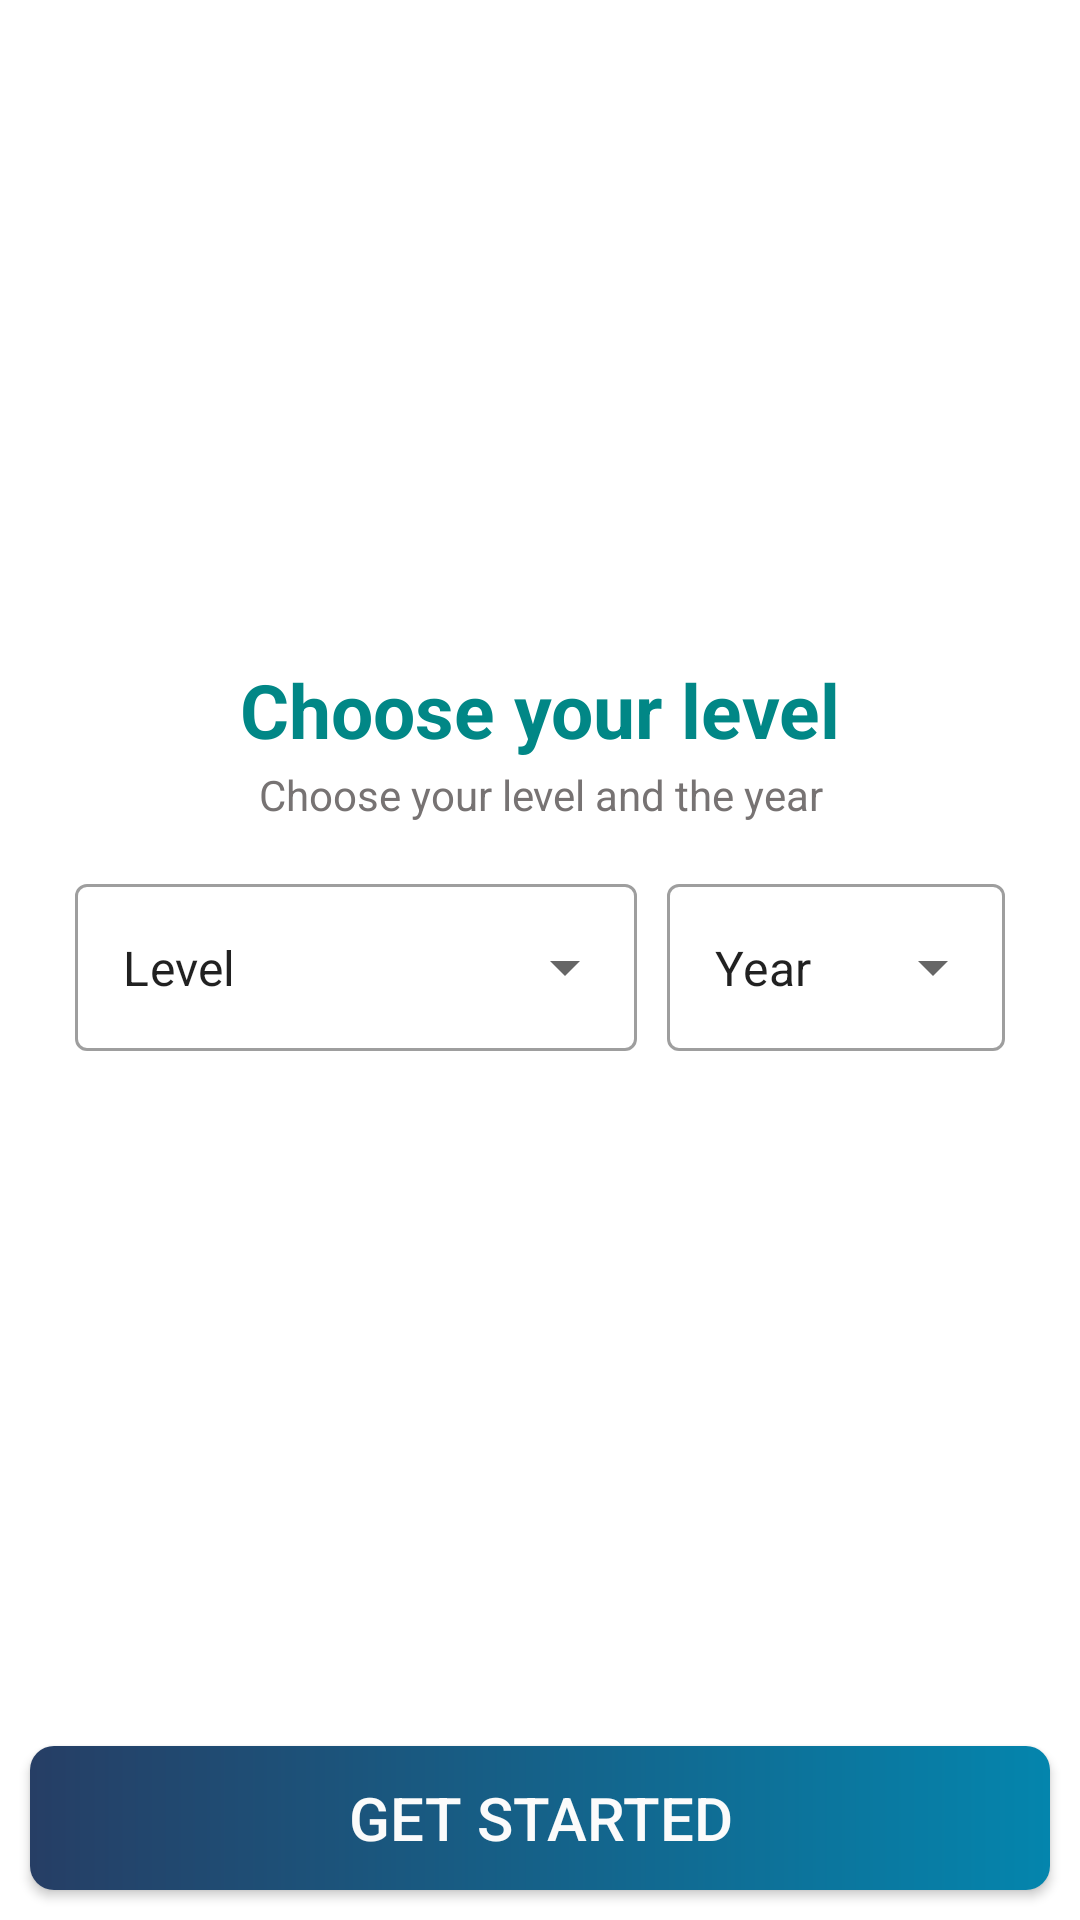

Android layout source for this screen:
<!-- AndroidManifest.xml: application theme Theme.MathStudy -->
<!-- res/layout/activity_onboarding_settings.xml -->
<?xml version="1.0" encoding="utf-8"?>
<RelativeLayout xmlns:android="http://schemas.android.com/apk/res/android"
    xmlns:app="http://schemas.android.com/apk/res-auto"
    xmlns:tools="http://schemas.android.com/tools"
    android:layout_width="match_parent"
    android:layout_height="match_parent"
    tools:context=".activities.OnBoardingSettings">
    <ImageView
        android:layout_width="match_parent"
        android:layout_height="match_parent"
        android:layout_margin="30dp"
        android:src="@drawable/comp1_test"
        android:layout_above="@id/titleContainer"
        android:layout_centerHorizontal="true"/>

    <LinearLayout
        android:id="@+id/titleContainer"
        android:layout_width="match_parent"
        android:layout_height="wrap_content"
        android:layout_above="@id/textInputs"
        android:layout_marginStart="8dp"
        android:layout_marginTop="8dp"
        android:layout_marginEnd="8dp"
        android:layout_marginBottom="8dp"
        android:orientation="vertical">

        <TextView
            android:id="@+id/titleText"
            android:layout_width="match_parent"
            android:layout_height="wrap_content"
            android:gravity="center"
            android:text="Choose your level"
            android:textColor="@color/teal_700"
            android:textStyle="bold"
            android:textSize="25sp" />

        <TextView
            android:id="@+id/subTitleText"
            android:layout_width="match_parent"
            android:layout_height="wrap_content"
            android:layout_margin="2dp"
            android:gravity="center"
            android:textColor="@color/gray"
            android:text="Choose your level and the year"
            android:textSize="14sp" />
    </LinearLayout>

    <LinearLayout
        android:id="@+id/textInputs"
        android:layout_width="match_parent"
        android:layout_height="wrap_content"
        android:orientation="horizontal"
        android:layout_marginTop="0dp"
        android:layout_marginLeft="20dp"
        android:layout_marginRight="20dp"
        android:layout_centerVertical="true">

    <com.google.android.material.textfield.TextInputLayout
        android:id="@+id/textInput_1"
        android:layout_width="0dp"
        android:layout_height="wrap_content"
        android:layout_margin="5dp"
        android:layout_weight="5"
        style="@style/Widget.MaterialComponents.TextInputLayout.OutlinedBox.ExposedDropdownMenu">

    <AutoCompleteTextView
        android:id="@+id/autoCompleteTextView_level"
        android:layout_width="match_parent"
        android:layout_height="wrap_content"
        android:inputType="none"
        android:text="Level"
        />
</com.google.android.material.textfield.TextInputLayout>
    <com.google.android.material.textfield.TextInputLayout
        android:id="@+id/textInput_2"
        android:layout_width="0dp"
        android:layout_height="wrap_content"
        android:layout_centerVertical="true"
        android:layout_weight="3"
        android:layout_toRightOf="@id/textInput_1"
        android:layout_margin="5dp"
        style="@style/Widget.MaterialComponents.TextInputLayout.OutlinedBox.ExposedDropdownMenu">

        <AutoCompleteTextView
            android:id="@+id/autoCompleteTextView_Year"
            android:layout_width="match_parent"
            android:layout_height="wrap_content"
            android:inputType="none"
            android:text="Year"
            />
    </com.google.android.material.textfield.TextInputLayout>
    </LinearLayout>

    <androidx.appcompat.widget.AppCompatButton
        android:id="@+id/get_startedBtn_settings"
        android:layout_width="match_parent"
        android:layout_height="wrap_content"
        android:layout_alignParentBottom="true"
        android:layout_marginStart="10dp"
        android:layout_marginTop="10dp"
        android:layout_marginEnd="10dp"
        android:layout_marginBottom="10dp"
        android:background="@drawable/cstm_color_btn"
        android:text="Get Started"
        android:textColor="#FBFBFB"
        android:textSize="20sp" />
</RelativeLayout>
<!-- resources referenced by this layout -->
<resources>
  <color name="gray">#777373</color>
  <color name="teal_700">#FF018786</color>
  <!-- drawable cstm_color_btn (drawable) -->
  <?xml version="1.0" encoding="utf-8"?>
  <shape xmlns:android="http://schemas.android.com/apk/res/android">
  
      <gradient android:startColor="#263E65"
          android:endColor="#0485ad"
          android:angle="360"/>
      <corners android:radius= "8dp"/>
  </shape>
  <style name="Theme.MathStudy" parent="Theme.MaterialComponents.DayNight.DarkActionBar">
          
          <item name="colorPrimary">@color/purple_500</item>
          <item name="colorPrimaryVariant">@color/purple_700</item>
          <item name="colorOnPrimary">@color/white</item>
          
          <item name="colorSecondary">@color/teal_200</item>
          <item name="colorSecondaryVariant">@color/teal_700</item>
          <item name="colorOnSecondary">@color/black</item>
          
          <item name="android:statusBarColor" tools:targetApi="l">?attr/colorPrimaryVariant</item>
          
      </style>
  <color name="purple_500">#FF6200EE</color>
  <color name="purple_700">#FF3700B3</color>
  <color name="white">#FFFFFFFF</color>
  <color name="teal_200">#FF03DAC5</color>
  <color name="black">#FF000000</color>
</resources>
